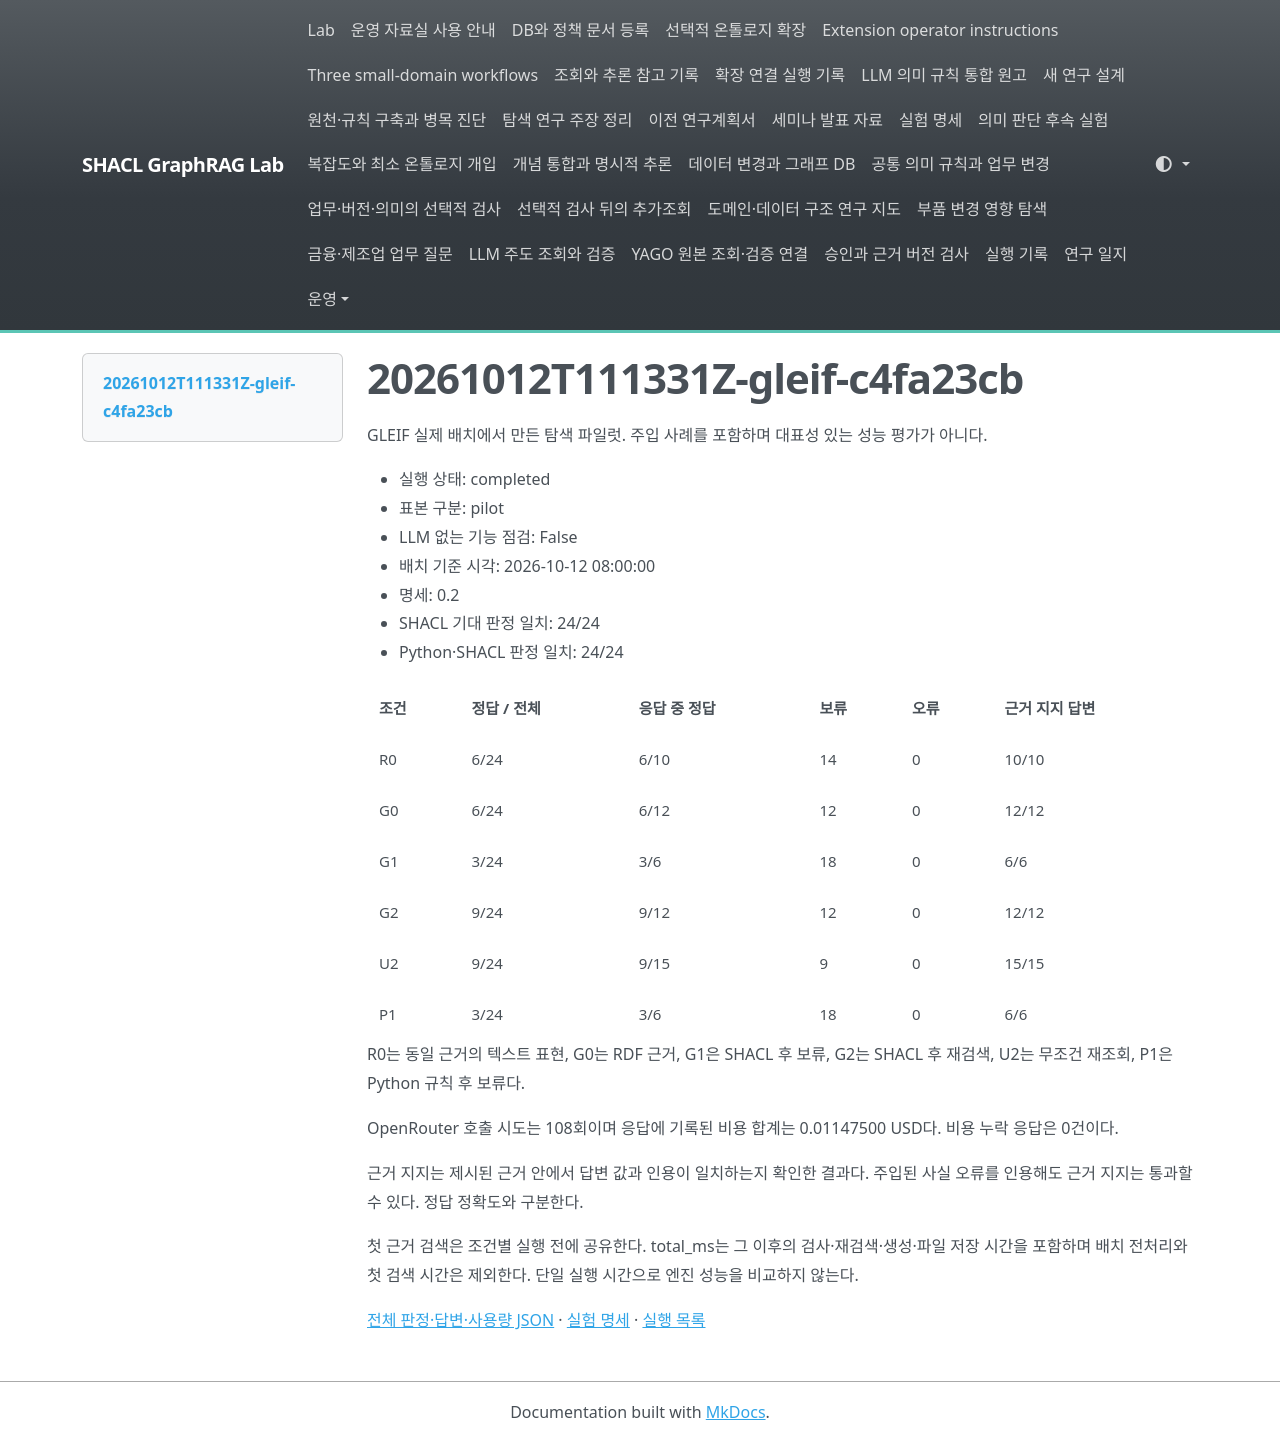

repository: shinysong/shacl-graphrag · page: experiments/records/20261012T111331Z-gleif-c4fa23cb/index.html · generator: mkdocs

# 20261012T111331Z-gleif-c4fa23cb

GLEIF 실제 배치에서 만든 탐색 파일럿. 주입 사례를 포함하며 대표성 있는 성능 평가가 아니다.

- 실행 상태: completed
- 표본 구분: pilot
- LLM 없는 기능 점검: False
- 배치 기준 시각: 2026-10-12 08:00:00
- 명세: 0.2
- SHACL 기대 판정 일치: 24/24
- Python·SHACL 판정 일치: 24/24

| 조건 | 정답 / 전체 | 응답 중 정답 | 보류 | 오류 | 근거 지지 답변 |
| --- | --- | --- | --- | --- | --- |
| R0 | 6/24 | 6/10 | 14 | 0 | 10/10 |
| G0 | 6/24 | 6/12 | 12 | 0 | 12/12 |
| G1 | 3/24 | 3/6 | 18 | 0 | 6/6 |
| G2 | 9/24 | 9/12 | 12 | 0 | 12/12 |
| U2 | 9/24 | 9/15 | 9 | 0 | 15/15 |
| P1 | 3/24 | 3/6 | 18 | 0 | 6/6 |

R0는 동일 근거의 텍스트 표현, G0는 RDF 근거, G1은 SHACL 후 보류, G2는 SHACL 후 재검색, U2는 무조건 재조회, P1은 Python 규칙 후 보류다.

OpenRouter 호출 시도는 108회이며 응답에 기록된 비용 합계는 0.01147500 USD다. 비용 누락 응답은 0건이다.

근거 지지는 제시된 근거 안에서 답변 값과 인용이 일치하는지 확인한 결과다. 주입된 사실 오류를 인용해도 근거 지지는 통과할 수 있다. 정답 정확도와 구분한다.

첫 근거 검색은 조건별 실행 전에 공유한다. total_ms는 그 이후의 검사·재검색·생성·파일 저장 시간을 포함하며 배치 전처리와 첫 검색 시간은 제외한다. 단일 실행 시간으로 엔진 성능을 비교하지 않는다.

[전체 판정·답변·사용량 JSON](20261012T111331Z-gleif-c4fa23cb.json) · [실험 명세](../specification.md) · [실행 목록](index.md)

<!-- HUMANIZE-SUMMARY
상태: corrected / 경로 heavy / 장르 report
원본 글자 수: 28925 / 최종 본문 글자 수: 28962
게이트 변경률: 0.31% (표시 0.3%) / 문장 터치율 1.4% (10/713)
등급: B / 자체검증: 6/6 통과
자체검증: 사실·수치·인용·내용 앵커 보존; 변경률 기준 충족; 장르 보존; 문서별 문체 보존; 확인된 핵심 S1 잔존 없음; 새 비유·상투구 없음
카테고리: A-18 긴 조건 수식, A-13 본문 명사 열거, C-8 반복 대조를 국소 검토
하이라이트: 표본 집단과 선정 절차 분리; 보조 재검색 조건 분리; 구현 과정 열거 정리
국소 보정: 품질 향상에 대한 단정 강화 1건을 원문으로 복원
잔존 finding: 기술적 구분과 독립 페이지 이해에 필요한 부정문·범위 설명 보존
게이트 경고: footnote_anchor 1건은 동일 블로그 URL /116)을 각주로 오인하고 두 번째 출현을 첫 번째 출현과 비교한 오탐. 실제 링크 대상·순서·출현별 숫자 문맥은 원문과 동일. 자동 WARN은 숨기지 않고 유지한다.
-->
